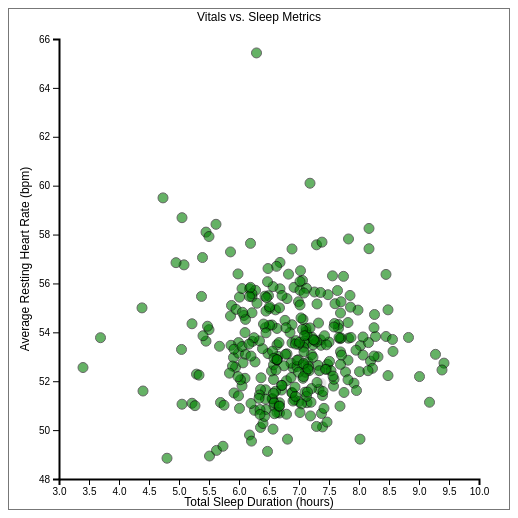
D3 v4 page, settled after 360 driven frames (6 s of simulated time); the page loaded 1 data file(s).


// ── main.js
var width = 500;
var height = 500;
var data;
var extents;
var scales;
var titles;
var tooltip;
var tooltip_rect;
var tooltip_date;
var tooltip_hr_metric;
var tooltip_sleep_metric;
var tooltip_sleep_score;
var tooltip_steps;
var sleepMetric = "Total Sleep Duration";
var heartRateMetric = "Average Resting Heart Rate";
var startDate = "2022-01-01";
var endDate = "2022-11-19";

//load data
d3.csv("data.csv", function (csv) {
    for (var i = 0; i < csv.length; ++i) {
        csv[i].HeartRate1 = Number(csv[i].HeartRate1);
        csv[i].HeartRate2 = Number(csv[i].HeartRate2);
        csv[i].Sleep1 = Number(csv[i].Sleep1);
        csv[i].Sleep2 = Number(csv[i].Sleep2);
    }
    data = csv;
    initChart();
});

var sleepMetrics = ['Total Sleep Duration', 'Total Bedtime', 'Awake Time', 'REM Sleep Duration', 'Light Sleep Duration', 'Deep Sleep Duration', 'Bedtime Start', 'Bedtime End']
var heartMetrics = ['Average Resting Heart Rate', 'Lowest Resting Heart Rate', 'Average HRV', 'Temperature Deviation (°C)', 'Temperature Trend Deviation', 'Respiratory Rate']

d3.csv("data.csv", function (csv) {
    for (var i = 0; i < csv.length; i++) {
        for (var j = 0; j < sleepMetrics.length; j++) {
            csv[i].sleepMetrics[j] = Number(csv[i].sleepMetrics[j]);
        }
        for (var j = 0; j < heartMetrics.length; j++) {
            csv[i].heartMetrics[j] = Number(csv[i].heartMetrics[j]);
        }
    }
    data = csv;
    initChart();
})

function initChart() {
    extents = {
        "Total Sleep Duration": d3.extent(data, function (row) { return row['Total Sleep Duration']; }),
        "REM Sleep Duration": d3.extent(data, function (row) { return row['REM Sleep Duration']; }),
        "Bedtime Start": d3.extent(data, function (row) { return row['Bedtime Start']; }),
        "Bedtime End": d3.extent(data, function (row) { return row['Bedtime End']; }),

        "Average Resting Heart Rate": d3.extent(data, function (row) { return row['Average Resting Heart Rate']; }),
        "Average HRV": d3.extent(data, function (row) { return row['Average HRV']; }),
        "Temperature Deviation (°C)": d3.extent(data, function (row) { return row['Temperature Deviation (°C)']; }),
        "Respiratory Rate": d3.extent(data, function (row) { return row['Respiratory Rate']; }),
    }
    scales = {
        "Total Sleep Duration": d3.scaleLinear().domain([3, 10]).range([50, 470]),
        "REM Sleep Duration": d3.scaleLinear().domain([0.2, 2.4]).range([50, 470]),
        "Bedtime Start": d3.scaleLinear().domain([-3, 6]).range([50, 470]),
        "Bedtime End": d3.scaleLinear().domain([5, 14]).range([50, 470]),

        "Average Resting Heart Rate": d3.scaleLinear().domain([48, 66]).range([470, 30]),
        "Average HRV": d3.scaleLinear().domain([40, 76]).range([470, 30]),
        "Temperature Deviation (°C)": d3.scaleLinear().domain([-0.7, 1.5]).range([470, 30]),
        "Respiratory Rate": d3.scaleLinear().domain([11, 14]).range([470, 30]),
    }
    titles = {
        "Total Sleep Duration": "Total Sleep Duration (hours)",
        "REM Sleep Duration": "REM Sleep Duration (hours)",
        "Bedtime Start": "Bedtime Start (hours from midnight)",
        "Bedtime End": "Bedtime End (time)",

        "Average Resting Heart Rate": "Average Resting Heart Rate (bpm)",
        "Average HRV": "Average HRV (ms)",
        "Temperature Deviation (°C)": "Temperature Deviation (°C)",
        "Respiratory Rate": "Respiratory Rate (brpm)",
    }

    var chart = d3.select('svg');

    //create title for chart
    var title = chart
        .append("text")
        .attr("x", width/2)
        .attr("y", 12)
        .attr("font-size", "12px")
        .attr("text-anchor", "middle")
        .text("Vitals vs. Sleep Metrics");

    // create axes labels
    var sleepLabel = chart
        .append("text")
        .attr("x", width/2)
        .attr("y", height-3)
        .attr("id", "x-axis-label")
        .attr("text-anchor", "middle")
        .attr("font-size", "12px");
    var heartRateLabel = chart
        .append("text")
        .attr("x", -width/2)
        .attr("y", 20)
        .attr("font-size", "12px")
        .attr("text-anchor", "middle")
        .attr("transform", "rotate(-90)")
        .attr("id", "y-axis-label");
    
    // creates groups for the axes
    chart
        .append("g") // create a group node
        .attr("id", "x-axis-g")
        .attr("transform", "translate(0," + (height - 30) + ")");
    
    chart // or something else that selects the SVG element in your visualizations
        .append("g") // create a group node
        .attr("id", "y-axis-g")
        .attr("transform", "translate(50, 0)");

    // create data points
    var circles = chart.selectAll("circle")
        .data(data)
        .enter()
        .append("circle")
        .attr('r', 5)
        .attr('date', function(d) {
            return d.Date;
        })
        .classed("data-circle", true)
        .on("mouseover", function(d) { //change color on mouseover
            d3.select(this).classed("moused", true);
        })
        .on("mouseout", function(d) {
            d3.select(this).classed("moused", false);
        });

    // create the tooltip
    tooltip = chart
        .append("g")
        .attr("id", "tooltip")
        .style("visibility", "hidden")

    tooltip_rect = tooltip
        .append('rect')
        .attr('width', 200)
        .attr('height', 90)
        .attr('stroke', 'black')
        .attr('fill', 'lightgray')
        .attr('opacity', '0.85')

    tooltip_text = tooltip
        .append("text")
    
    tooltip_date = tooltip_text
        .append("tspan")

    tooltip_sleep_metric = tooltip_text
        .append("tspan")

    tooltip_hr_metric = tooltip_text
        .append("tspan")

    tooltip_steps = tooltip_text
        .append("tspan")

    tooltip_sleep_score = tooltip_text
        .append("tspan")

    // clicking a circle
    chart.on("click", function() {
        // if target is circle, copy above
        if (d3.event.target.classList.contains("data-circle")) {
            //unselect everything else
            d3.selectAll('circle').classed("selected", false);
            //select this one
            d3.select(d3.event.target).classed("selected", true);
            //update tooltip
            tooltip.style("visibility", "visible")
                .attr('x', d3.select(d3.event.target).attr("cx"))
                .attr('y', d3.select(d3.event.target).attr("cy"))

            formatTooltipText(d3.select(d3.event.target).data()[0], tooltip_date, tooltip_sleep_metric, tooltip_hr_metric, tooltip_steps, tooltip_sleep_score)

            x_val = parseInt(d3.select(d3.event.target).attr("cx"))
            if (parseInt(d3.select(d3.event.target).attr("cx")) > 300) {
                x_val -= 215;
            }
            y_val = parseInt(d3.select(d3.event.target).attr("cy"))
            if (parseInt(d3.select(d3.event.target).attr("cy")) > 400) {
                y_val -= 90;
            }

            tooltip_text.selectAll("tspan")
                .attr("x", 12 + x_val)
                .attr("dy", 16);
            tooltip_text
                .attr('x', 12 + x_val)
                .attr('y', y_val);
            tooltip_rect
                .attr('x', 8 + x_val)
                .attr('y', -2 + y_val);
        } else {
            // if somewhere else is clicked (other than a data point), clear all circles
            d3.selectAll('circle').classed("selected", false);
            tooltip.style("visibility", "hidden");
        }
    });

    // update chart with default metrics
    updateChart();
}

// function that updates the chart based on user selection of metrics
function updateChart() {
    // update axes
    var xAxis = d3.axisBottom().scale(scales[sleepMetric]);
    var yAxis = d3.axisLeft().scale(scales[heartRateMetric]);
    d3.select('#x-axis-g').call(xAxis);
    d3.select('#y-axis-g').call(yAxis);

    //update lablels on axes
    d3.select('#x-axis-label').text(titles[sleepMetric]);
    d3.select('#y-axis-label').text(titles[heartRateMetric]);



    // update data points
    d3.selectAll(".data-circle")
        .attr('cx', function(d) {
            return scales[sleepMetric](d[sleepMetric]);
        })
        .attr('cy', function(d) {
            return  scales[heartRateMetric](d[heartRateMetric]);
        })
        .classed("out-of-date", false)
        .classed("out-of-date", function(d) {
            return !(Date.parse(d.Date) >= Date.parse(startDate) && Date.parse(d.Date) <= Date.parse(endDate));
        });

    // if something is  selected, then update position of tooltip
    if (!d3.select(".selected").empty()) {
        var selected_circle = d3.select(".selected");
        tooltip
            .attr('x', selected_circle.attr("cx"))
            .attr('y', selected_circle.attr("cy"))

        formatTooltipText(selected_circle.data()[0], tooltip_date, tooltip_sleep_metric, tooltip_hr_metric, tooltip_steps, tooltip_sleep_score)

        x_val = parseInt(selected_circle.attr("cx"))
        if (selected_circle.attr("cx") > 300) {
            x_val -= 215;
        }
        y_val = parseInt(selected_circle.attr("cy"))
        if (selected_circle.attr("cy") > 400) {
            y_val -= 90;
        }

        tooltip_text.selectAll("tspan")
            .attr("x", 12 + x_val)
            .attr("dy", 16);
        tooltip_text
            .attr('x', 12 + x_val)
            .attr('y', y_val);
        tooltip_rect
            .attr('x', 8 + x_val)
            .attr('y', -2 + y_val);
    }
}

// format text for tooltip
function formatTooltipText(data, tooltip_date, tooltip_sleep_metric, tooltip_hr_metric, tooltip_steps, tooltip_sleep_score) {
    tooltip_date
        .text(data["Date"])
    
    tooltip_sleep_metric
        .text(sleepMetric + ": " + parseFloat(data[sleepMetric]).toFixed(2))

    tooltip_hr_metric
        .text(heartRateMetric + ": " + parseFloat(data[heartRateMetric]).toFixed(2))

    tooltip_steps
        .text("Steps: " + data["Steps"])

    tooltip_sleep_score
        .text("Proprietary Sleep Score: " + data["Sleep Score"])
}

// event handler for changing the metrics with the drop down
function onMetricChanged() {
    // save the user selection
    var select = d3.select('#sleepSelect').node();
    sleepMetric = select.options[select.selectedIndex].value;
    var select = d3.select('#heartRateSelect').node();
    heartRateMetric = select.options[select.selectedIndex].value;
    startDate = document.querySelector('#startDateSelect').value;
    endDate = document.querySelector('#endDateSelect').value;
    console.log(startDate);
    console.log(endDate);
    updateChart();
}

### data: data.csv
, Date, Sleep Score, Total Sleep Score, REM Sleep Score, Deep Sleep Score, Sleep Efficiency Score, Restfulness Score, Sleep Latency Score, Sleep Timin Score, Total Sleep Duration, Total Bedtime, Awake Time, REM Sleep Duration, Light Sleep Duration, Deep Sleep Duration, Restless Sleep, Sleep Efficiency, Sleep Latency, Sleep Timing, Bedtime Start, Bedtime End, Average Resting Heart Rate, Lowest Resting Heart Rate
0, 2021-12-28, 71.0, 74.0, 50.0, 94.0, 69.0, 57.0, 86.0, 65.0, 7.367, 33360, 6840, 1.058, 16530, 6180, 38, 79.0, 630.0, 15840, -0.25, 9.02, 51.92, 48.0
1, 2021-12-29, 61.0, 57.0, 33.0, 76.0, 65.0, 58.0, 94.0, 51.0, 6.1, 28380, 6420, 0.7167, 14340, 5040, 35, 77.0, 810.0, 13380, 0.9, 8.78, 53.44, 50.0
2, 2021-12-30, 70.0, 72.0, 55.0, 90.0, 79.0, 56.0, 78.0, 63.0, 7.158, 30900, 5130, 1.167, 15660, 5910, 37, 83.0, 420.0, 15600, -0.13, 8.45, 54.15, 48.0
3, 2021-12-31, 71.0, 74.0, 42.0, 88.0, 81.0, 59.0, 83.0, 73.0, 7.308, 31140, 4830, 0.9, 17280, 5790, 34, 84.0, 570.0, 16140, -0.63, 8.02, 52.42, 47.0
4, 2022-01-01, 77.0, 83.0, 89.0, 88.0, 72.0, 57.0, 91.0, 60.0, 8.008, 35880, 7050, 1.875, 16350, 5730, 36, 80.0, 1050, 18600, -0.87, 9.1, 52.39, 47.0
5, 2022-01-02, 69.0, 86.0, 56.0, 10.0, 86.0, 66.0, 94.0, 47.0, 8.192, 34380, 4890, 1.192, 24510, 690.0, 25, 86.0, 780.0, 17250, -0.05, 9.5, 52.82, 48.0
6, 2022-01-03, 66.0, 76.0, 55.0, 90.0, 53.0, 52.0, 48.0, 67.0, 7.5, 37440, 10440, 1.158, 16920, 5910, 42, 72.0, 2010, 18780, -1.13, 9.27, 53.6, 48.0
7, 2022-01-04, 74.0, 87.0, 64.0, 63.0, 81.0, 49.0, 89.0, 68.0, 8.317, 35520, 5580, 1.358, 20880, 4170, 44, 84.0, 660.0, 17610, -0.85, 9.02, 53.0, 47.0
8, 2022-01-05, 61.0, 65.0, 48.0, 56.0, 72.0, 56.0, 72.0, 45.0, 6.65, 29820, 5880, 1.017, 16560, 3720, 40, 80.0, 300.0, 14730, 0.72, 9.0, 53.02, 48.0
9, 2022-01-06, 70.0, 84.0, 42.0, 66.0, 81.0, 55.0, 81.0, 49.0, 8.025, 34560, 5670, 0.8917, 21330, 4350, 38, 84.0, 510.0, 18000, -0.35, 9.25, 53.46, 50.0
10, 2022-01-07, 66.0, 74.0, 59.0, 68.0, 74.0, 52.0, 81.0, 41.0, 7.333, 32460, 6060, 1.242, 17460, 4470, 43, 81.0, 1290, 16020, 0.5, 9.52, 51.67, 46.0
11, 2022-01-08, 68.0, 67.0, 70.0, 98.0, 81.0, 55.0, 70.0, 44.0, 6.792, 29100, 4650, 1.483, 11310, 7800, 38, 84.0, 240.0, 14160, 0.92, 9.0, 52.02, 46.0
12, 2022-01-09, 70.0, 71.0, 53.0, 96.0, 90.0, 52.0, 72.0, 58.0, 7.133, 29220, 3540, 1.133, 14700, 6900, 43, 88.0, 300.0, 14160, 0.42, 8.53, 51.12, 46.0
13, 2022-01-10, 66.0, 58.0, 58.0, 94.0, 55.0, 56.0, 70.0, 90.0, 6.175, 30660, 8430, 1.225, 11670, 6150, 41, 73.0, 240.0, 13650, -0.48, 8.03, 49.8, 45.0
14, 2022-01-11, 62.0, 64.0, 57.0, 68.0, 65.0, 60.0, 67.0, 51.0, 6.583, 30900, 7200, 1.208, 14850, 4500, 36, 77.0, 210.0, 15480, 0.3, 8.88, 50.98, 46.0
15, 2022-01-12, 63.0, 64.0, 48.0, 64.0, 69.0, 46.0, 94.0, 65.0, 6.633, 30180, 6300, 1.008, 15990, 4260, 51, 79.0, 990.0, 14940, -0.02, 8.37, 53.49, 49.0
16, 2022-01-13, 71.0, 74.0, 72.0, 79.0, 72.0, 56.0, 94.0, 53.0, 7.317, 33120, 6780, 1.508, 15690, 5220, 42, 80.0, 1020, 15510, 0.23, 9.43, 52.65, 49.0
17, 2022-01-14, 68.0, 71.0, 67.0, 74.0, 65.0, 53.0, 89.0, 54.0, 7.15, 33480, 7740, 1.408, 15780, 4890, 45, 77.0, 1140, 16050, 0.05, 9.35, 52.78, 48.0
18, 2022-01-15, 66.0, 81.0, 68.0, 60.0, 72.0, 52.0, 67.0, 31.0, 7.817, 35160, 7020, 1.425, 19020, 3990, 43, 80.0, 180.0, 16800, 0.62, 10.38, 52.86, 45.0
19, 2022-01-16, 70.0, 75.0, 66.0, 97.0, 65.0, 54.0, 72.0, 53.0, 7.392, 34440, 7830, 1.392, 14100, 7500, 40, 77.0, 330.0, 15630, 0.2, 9.77, 50.13, 45.0
20, 2022-01-17, 63.0, 61.0, 49.0, 82.0, 51.0, 50.0, 97.0, 61.0, 6.358, 32460, 9570, 1.05, 13740, 5370, 42, 71.0, 960.0, 15330, 0.0, 9.02, 50.11, 46.0
21, 2022-01-18, 61.0, 62.0, 38.0, 69.0, 81.0, 51.0, 78.0, 49.0, 6.45, 27780, 4560, 0.8167, 15720, 4560, 47, 84.0, 420.0, 13170, 1.0, 8.72, 50.84, 46.0
22, 2022-01-20, 69.0, 77.0, 95.0, 92.0, 72.0, 45.0, 46.0, 51.0, 7.575, 33900, 6630, 1.992, 14040, 6060, 38, 80.0, 2070, 16860, -0.08, 9.33, 51.8, 47.0
23, 2022-01-21, 54.0, 59.0, 33.0, 74.0, 55.0, 51.0, 48.0, 47.0, 6.258, 30840, 8310, 0.7083, 15090, 4890, 45, 73.0, 2010, 15480, 0.45, 9.02, 50.81, 47.0
24, 2022-01-22, 64.0, 64.0, 60.0, 73.0, 55.0, 58.0, 99.0, 40.0, 6.575, 32400, 8730, 1.283, 14250, 4800, 35, 73.0, 900.0, 15060, 0.78, 9.78, 52.07, 47.0
25, 2022-01-23, 66.0, 68.0, 55.0, 98.0, 65.0, 56.0, 83.0, 38.0, 6.925, 32280, 7350, 1.158, 12960, 7800, 43, 77.0, 540.0, 16170, 0.53, 9.5, 51.24, 47.0
26, 2022-01-24, 78.0, 72.0, 89.0, 98.0, 74.0, 57.0, 97.0, 82.0, 7.2, 31980, 6060, 1.867, 11370, 7830, 37, 81.0, 930.0, 15960, -0.85, 8.03, 51.14, 46.0
27, 2022-01-26, 70.0, 61.0, 64.0, 97.0, 69.0, 70.0, 83.0, 73.0, 6.367, 29160, 6240, 1.358, 10950, 7080, 26, 79.0, 540.0, 12660, 0.35, 8.45, 52.14, 46.0
28, 2022-01-27, 72.0, 65.0, 66.0, 96.0, 67.0, 67.0, 97.0, 70.0, 6.675, 30720, 6690, 1.392, 12090, 6930, 35, 78.0, 870.0, 14340, 0.0, 8.53, 51.12, 45.0
29, 2022-01-28, 70.0, 69.0, 71.0, 96.0, 65.0, 53.0, 91.0, 50.0, 7.0, 32640, 7440, 1.492, 13080, 6750, 43, 77.0, 1080, 16680, 0.0, 9.07, 51.17, 45.0
30, 2022-01-29, 68.0, 71.0, 56.0, 90.0, 79.0, 52.0, 97.0, 31.0, 7.092, 30720, 5190, 1.192, 15300, 5940, 46, 83.0, 840.0, 14580, 1.22, 9.75, 53.64, 48.0
31, 2022-01-30, 70.0, 79.0, 75.0, 97.0, 72.0, 53.0, 75.0, 27.0, 7.683, 34500, 6840, 1.583, 14520, 7440, 40, 80.0, 360.0, 16110, 0.93, 10.52, 50.98, 46.0
32, 2022-01-31, 71.0, 71.0, 58.0, 97.0, 83.0, 63.0, 67.0, 59.0, 7.125, 30120, 4470, 1.225, 14190, 7050, 34, 85.0, 180.0, 14700, 0.27, 8.63, 53.55, 49.0
33, 2022-02-01, 64.0, 72.0, 48.0, 74.0, 44.0, 59.0, 97.0, 38.0, 7.158, 37680, 11910, 1.033, 17160, 4890, 39, 68.0, 930.0, 17490, 0.17, 10.63, 52.6, 48.0
34, 2022-02-02, 70.0, 77.0, 66.0, 49.0, 76.0, 57.0, 75.0, 78.0, 7.583, 33480, 6180, 1.392, 19020, 3270, 39, 82.0, 390.0, 16110, -0.77, 8.53, 52.08, 47.0
35, 2022-02-03, 67.0, 72.0, 84.0, 81.0, 67.0, 64.0, 20.0, 70.0, 7.192, 33300, 7410, 1.767, 14220, 5310, 32, 78.0, 2880, 16890, -0.73, 8.52, 50.58, 44.0
36, 2022-02-04, 72.0, 76.0, 80.0, 95.0, 81.0, 64.0, 83.0, 21.0, 7.467, 31980, 5100, 1.675, 14610, 6240, 33, 84.0, 1260, 16110, 1.32, 10.2, 50.33, 45.0
… [head cut at 6 KiB]